Run: headless pygame with SDL's dummy video driver; simulated clock (each Clock.tick advances the game by its frame time, no real sleeping); random seed 0; keys injected as events and as key.get_pressed() state; no mouse input.
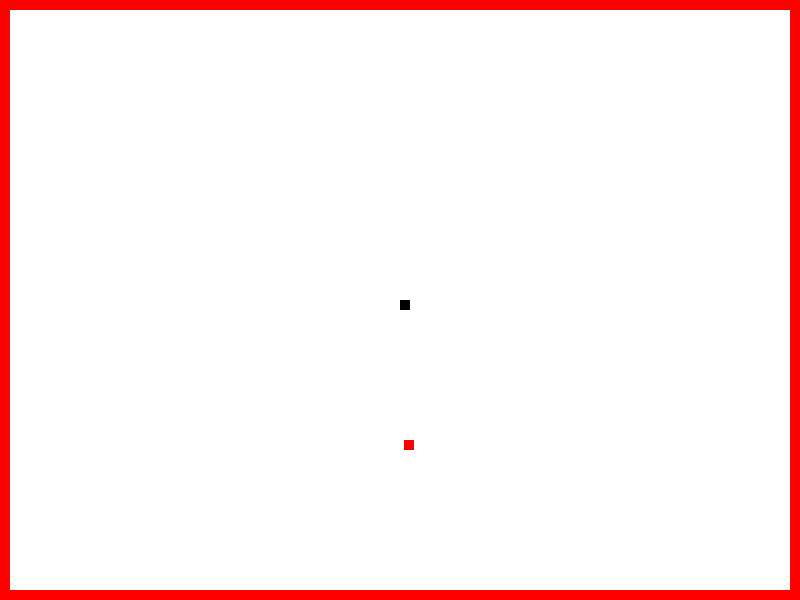
Frame 1 of 4 · flips 1–60 · no input
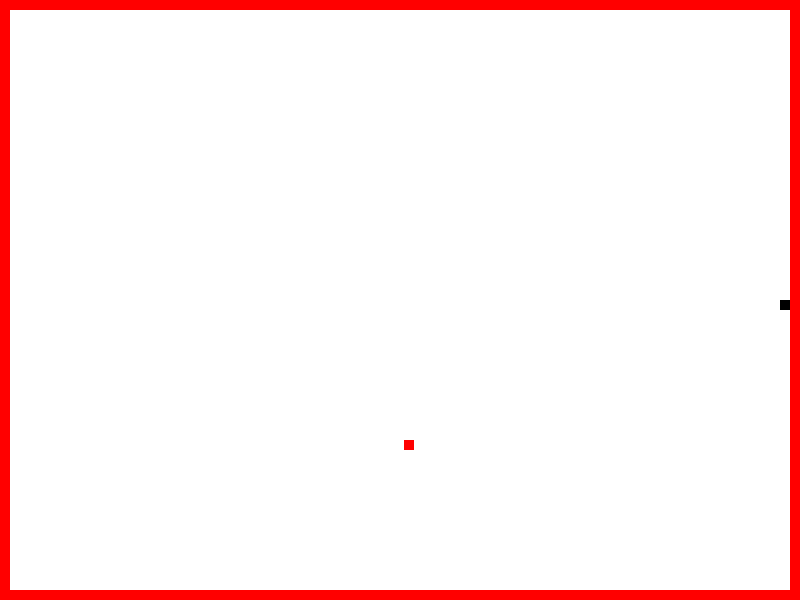
Frame 2 of 4 · flips 61–180 · tapped SPACE, RETURN · held RIGHT (→), D
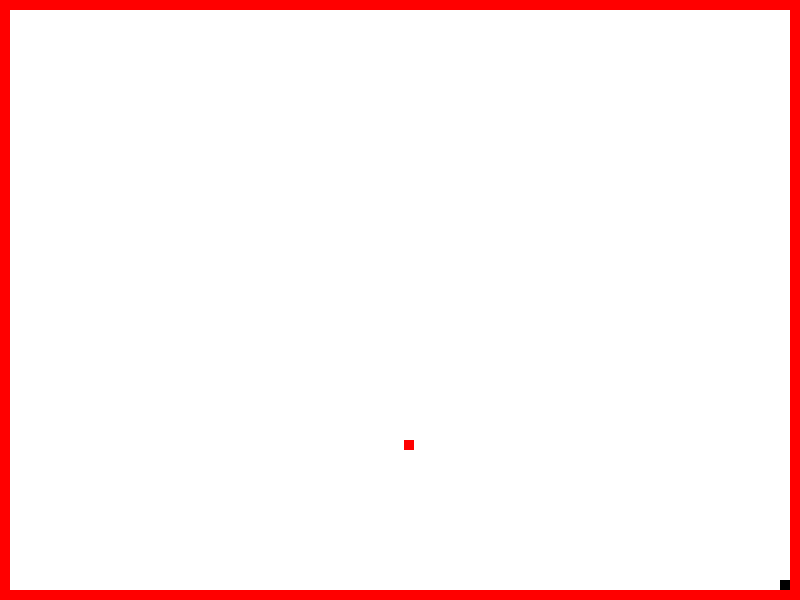
Frame 3 of 4 · flips 181–300 · held DOWN (↓), S
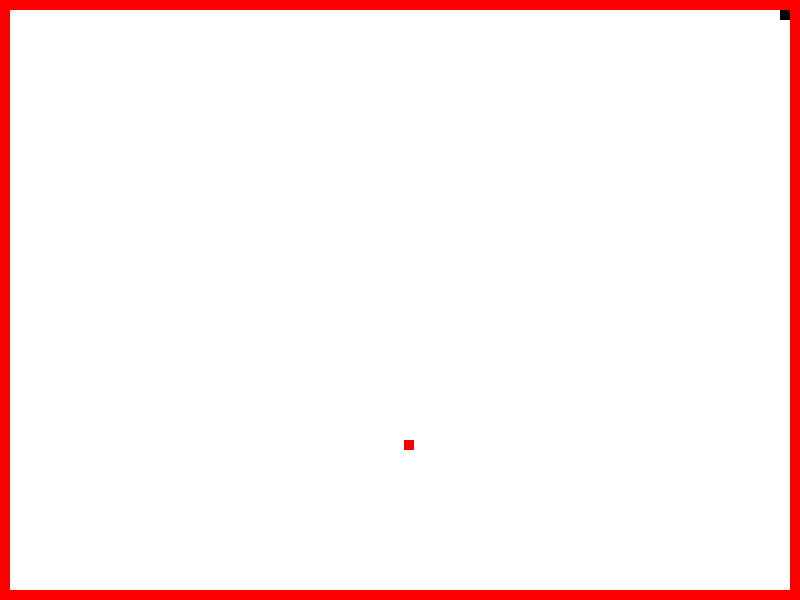
Frame 4 of 4 · flips 301–420 · held LEFT (←), A, UP (↑), W

The pygame program that drew these frames:

from random import randrange

import pygame

pygame.init()

white = (255, 255, 255)
black = (0, 0, 0)
red = (255, 0, 0)

displayX = 800
displayY = 600

blockSize = 10

FPS = 15

gameDisplay = pygame.display.set_mode((displayX, displayY))
pygame.display.set_caption("Snake")

clock = pygame.time.Clock()

font = pygame.font.SysFont(None, 25)


def scoreDisplay(score, color):
    text = font.render(score, True, color)
    gameDisplay.blit(text, [300, 300])
    print("msg")


def snake():
    gameExit = False

    lead_x = displayX / 2
    lead_y = displayY / 2
    lead_x_change = 0
    lead_y_change = 0
    keyX = True
    keyY = True

    foodX = randrange(10, 780)
    foodY = randrange(10, 580)

    score = 0

    snakeX = []
    snakeY = []

    while not gameExit:
        for event in pygame.event.get():
            # print(event)
            if event.type == pygame.QUIT:
                gameExit = True

            if event.type == pygame.KEYDOWN:
                if event.key == pygame.K_LEFT and keyY and not lead_x == 10:
                    lead_x_change = -blockSize
                    lead_y_change = 0
                    keyX = True
                    keyY = False
                    print("left")

                elif event.key == pygame.K_RIGHT and keyY and not lead_x == 780:
                    lead_x_change = blockSize
                    lead_y_change = 0
                    keyX = True
                    keyY = False
                    print("right")

                elif event.key == pygame.K_UP and keyX and not lead_y == 10:
                    lead_y_change = -blockSize
                    lead_x_change = 0
                    keyX = False
                    keyY = True
                    print("up")

                elif event.key == pygame.K_DOWN and keyX and not lead_y == 580:
                    lead_y_change = blockSize
                    lead_x_change = 0
                    keyX = False
                    keyY = True
                    print("down")

        lead_x += lead_x_change
        lead_y += lead_y_change

        if lead_x >= displayX - 20 or lead_x < 0 + 20:
            lead_x_change = 0
            # lead_y_change = blockSize
            # keyX = True
            # keyY = False

        if lead_y >= displayY - 20 or lead_y < 0 + 20:
            lead_y_change = 0
            # lead_x_change = blockSize
            # keyY = True
            # keyX = False

        # print(lead_x, lead_y)

        if foodX - 10 <= lead_x <= foodX + 10 and foodY - 10 <= lead_y <= foodY + 10:
            foodX = randrange(10, 780)
            foodY = randrange(10, 580)
            score = score + 1
            scoreDisplay("you", red)
            # pygame.display.update()

        gameDisplay.fill(white)
        pygame.draw.rect(gameDisplay, black, [lead_x, lead_y, blockSize, blockSize])

        pygame.draw.rect(gameDisplay, red, [0, 0, 10, 600])
        pygame.draw.rect(gameDisplay, red, [0, 0, 800, 10])
        pygame.draw.rect(gameDisplay, red, [0, 590, 800, 10])
        pygame.draw.rect(gameDisplay, red, [790, 0, 10, 600])

        pygame.draw.rect(gameDisplay, red, [foodX, foodY, 10, 10])

        pygame.display.update()

        clock.tick(FPS)


snake()

pygame.quit()

quit()
